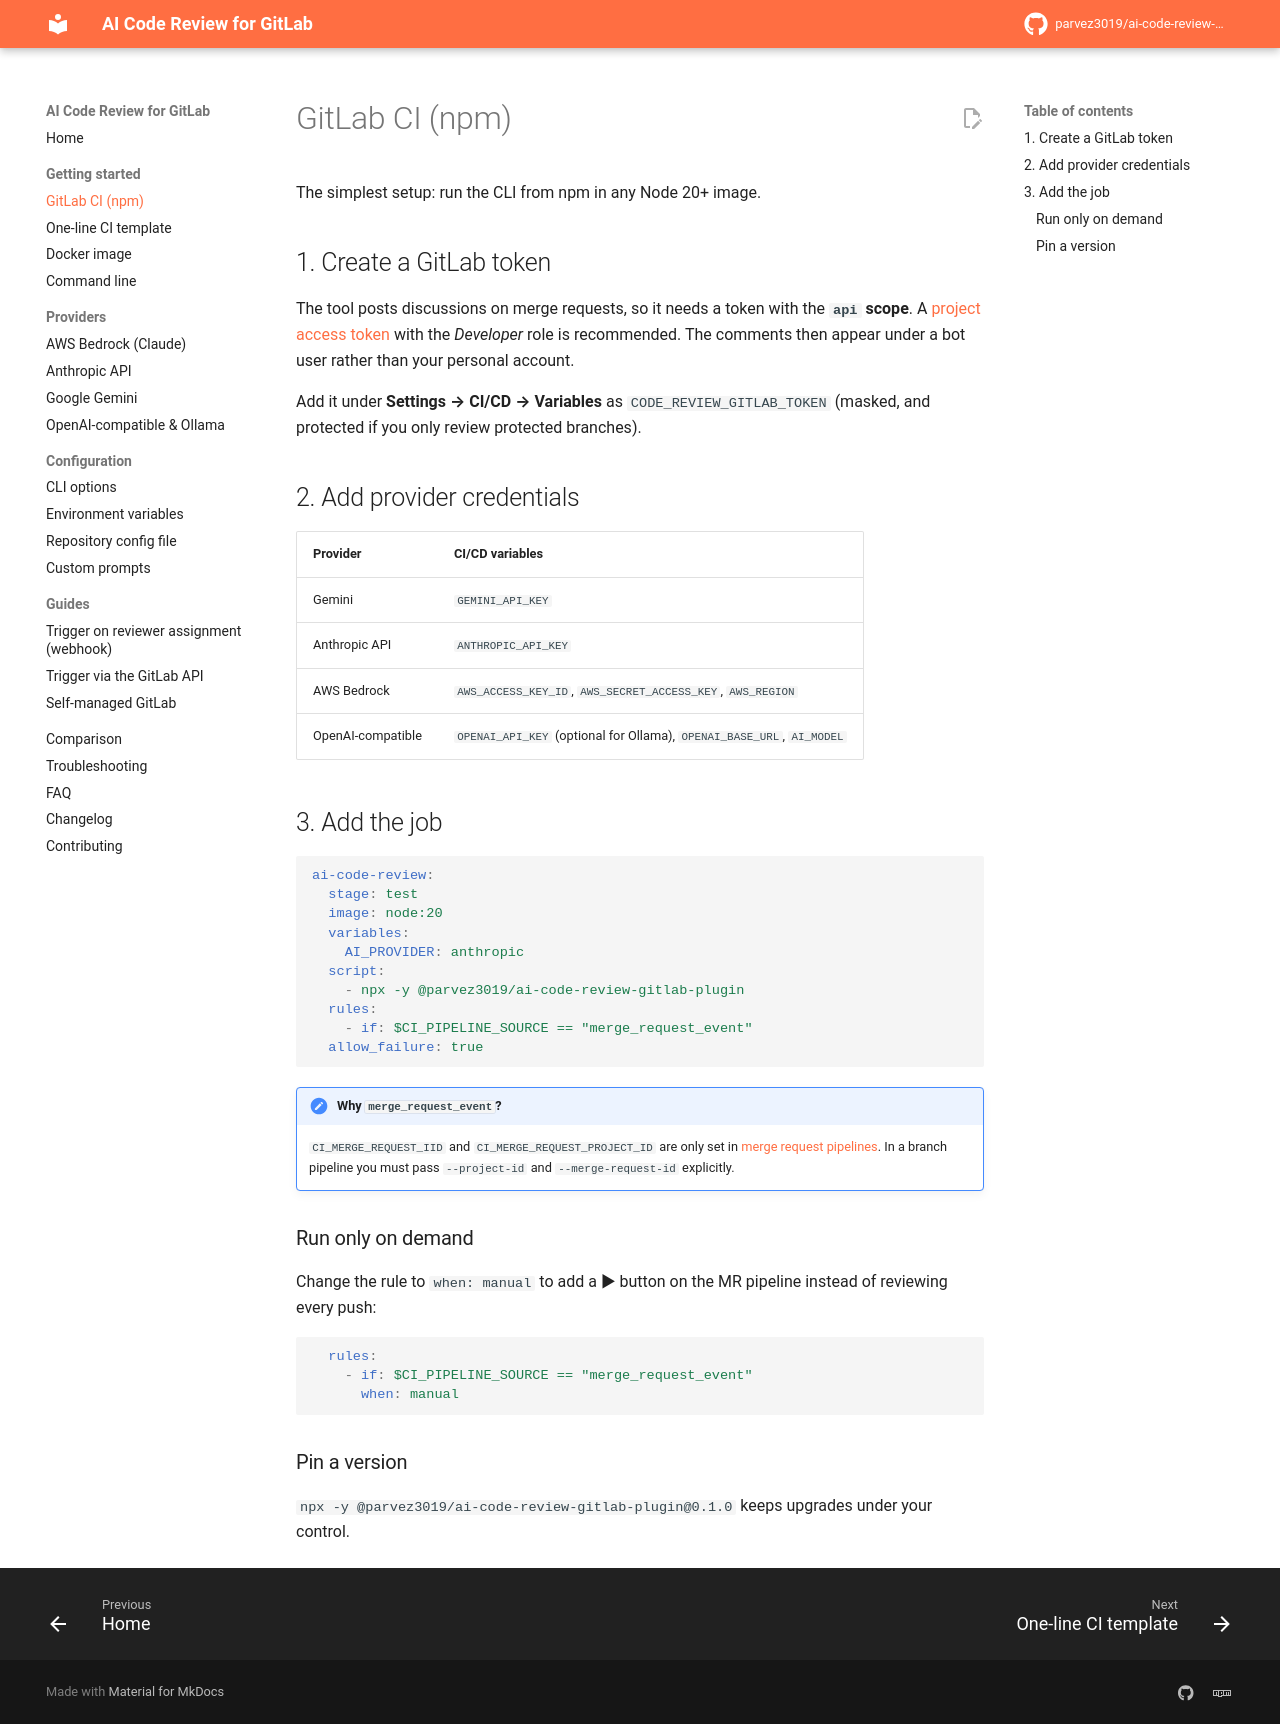

repository: parvez3019/ai-code-review-gitlab-plugin · page: getting-started/gitlab-ci/index.html · generator: mkdocs

---
description: Add AI code review to any GitLab CI pipeline with a 6-line job using npx.
---

# GitLab CI (npm)

The simplest setup: run the CLI from npm in any Node 20+ image.

## 1. Create a GitLab token

The tool posts discussions on merge requests, so it needs a token with the **`api` scope**. A [project access token](https://docs.gitlab.com/user/project/settings/project_access_tokens/) with the *Developer* role is recommended. The comments then appear under a bot user rather than your personal account.

Add it under **Settings → CI/CD → Variables** as `CODE_REVIEW_GITLAB_TOKEN` (masked, and protected if you only review protected branches).

## 2. Add provider credentials

| Provider | CI/CD variables |
|---|---|
| Gemini | `GEMINI_API_KEY` |
| Anthropic API | `ANTHROPIC_API_KEY` |
| AWS Bedrock | `AWS_ACCESS_KEY_ID`, `AWS_SECRET_ACCESS_KEY`, `AWS_REGION` |
| OpenAI-compatible | `OPENAI_API_KEY` (optional for Ollama), `OPENAI_BASE_URL`, `AI_MODEL` |

## 3. Add the job

```yaml
ai-code-review:
  stage: test
  image: node:20
  variables:
    AI_PROVIDER: anthropic
  script:
    - npx -y @parvez3019/ai-code-review-gitlab-plugin
  rules:
    - if: $CI_PIPELINE_SOURCE == "merge_request_event"
  allow_failure: true
```

!!! note "Why `merge_request_event`?"
    `CI_MERGE_REQUEST_IID` and `CI_MERGE_REQUEST_PROJECT_ID` are only set in
    [merge request pipelines](https://docs.gitlab.com/ci/pipelines/merge_request_pipelines/).
    In a branch pipeline you must pass `--project-id` and `--merge-request-id` explicitly.

### Run only on demand

Change the rule to `when: manual` to add a ▶ button on the MR pipeline instead of reviewing every push:

```yaml
  rules:
    - if: $CI_PIPELINE_SOURCE == "merge_request_event"
      when: manual
```

### Pin a version

`npx -y @parvez3019/ai-code-review-gitlab-plugin@0.1.0` keeps upgrades under your control.
